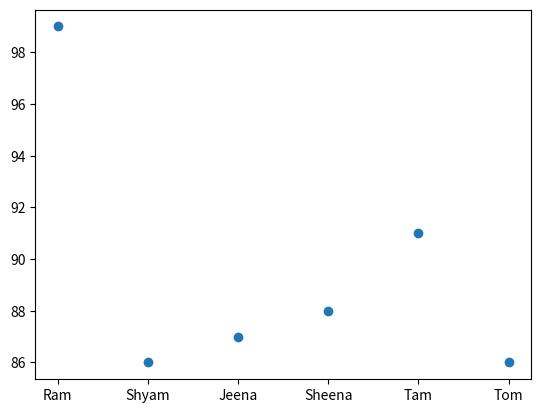

Write the Python code that produced this figure.
#Create a scatter plot for given data.

import matplotlib.pyplot as plt

x = ['Ram','Shyam','Jeena','Sheena','Tam','Tom']
y = [99,86,87,88,91,86]

plt.scatter(x, y)
plt.show()